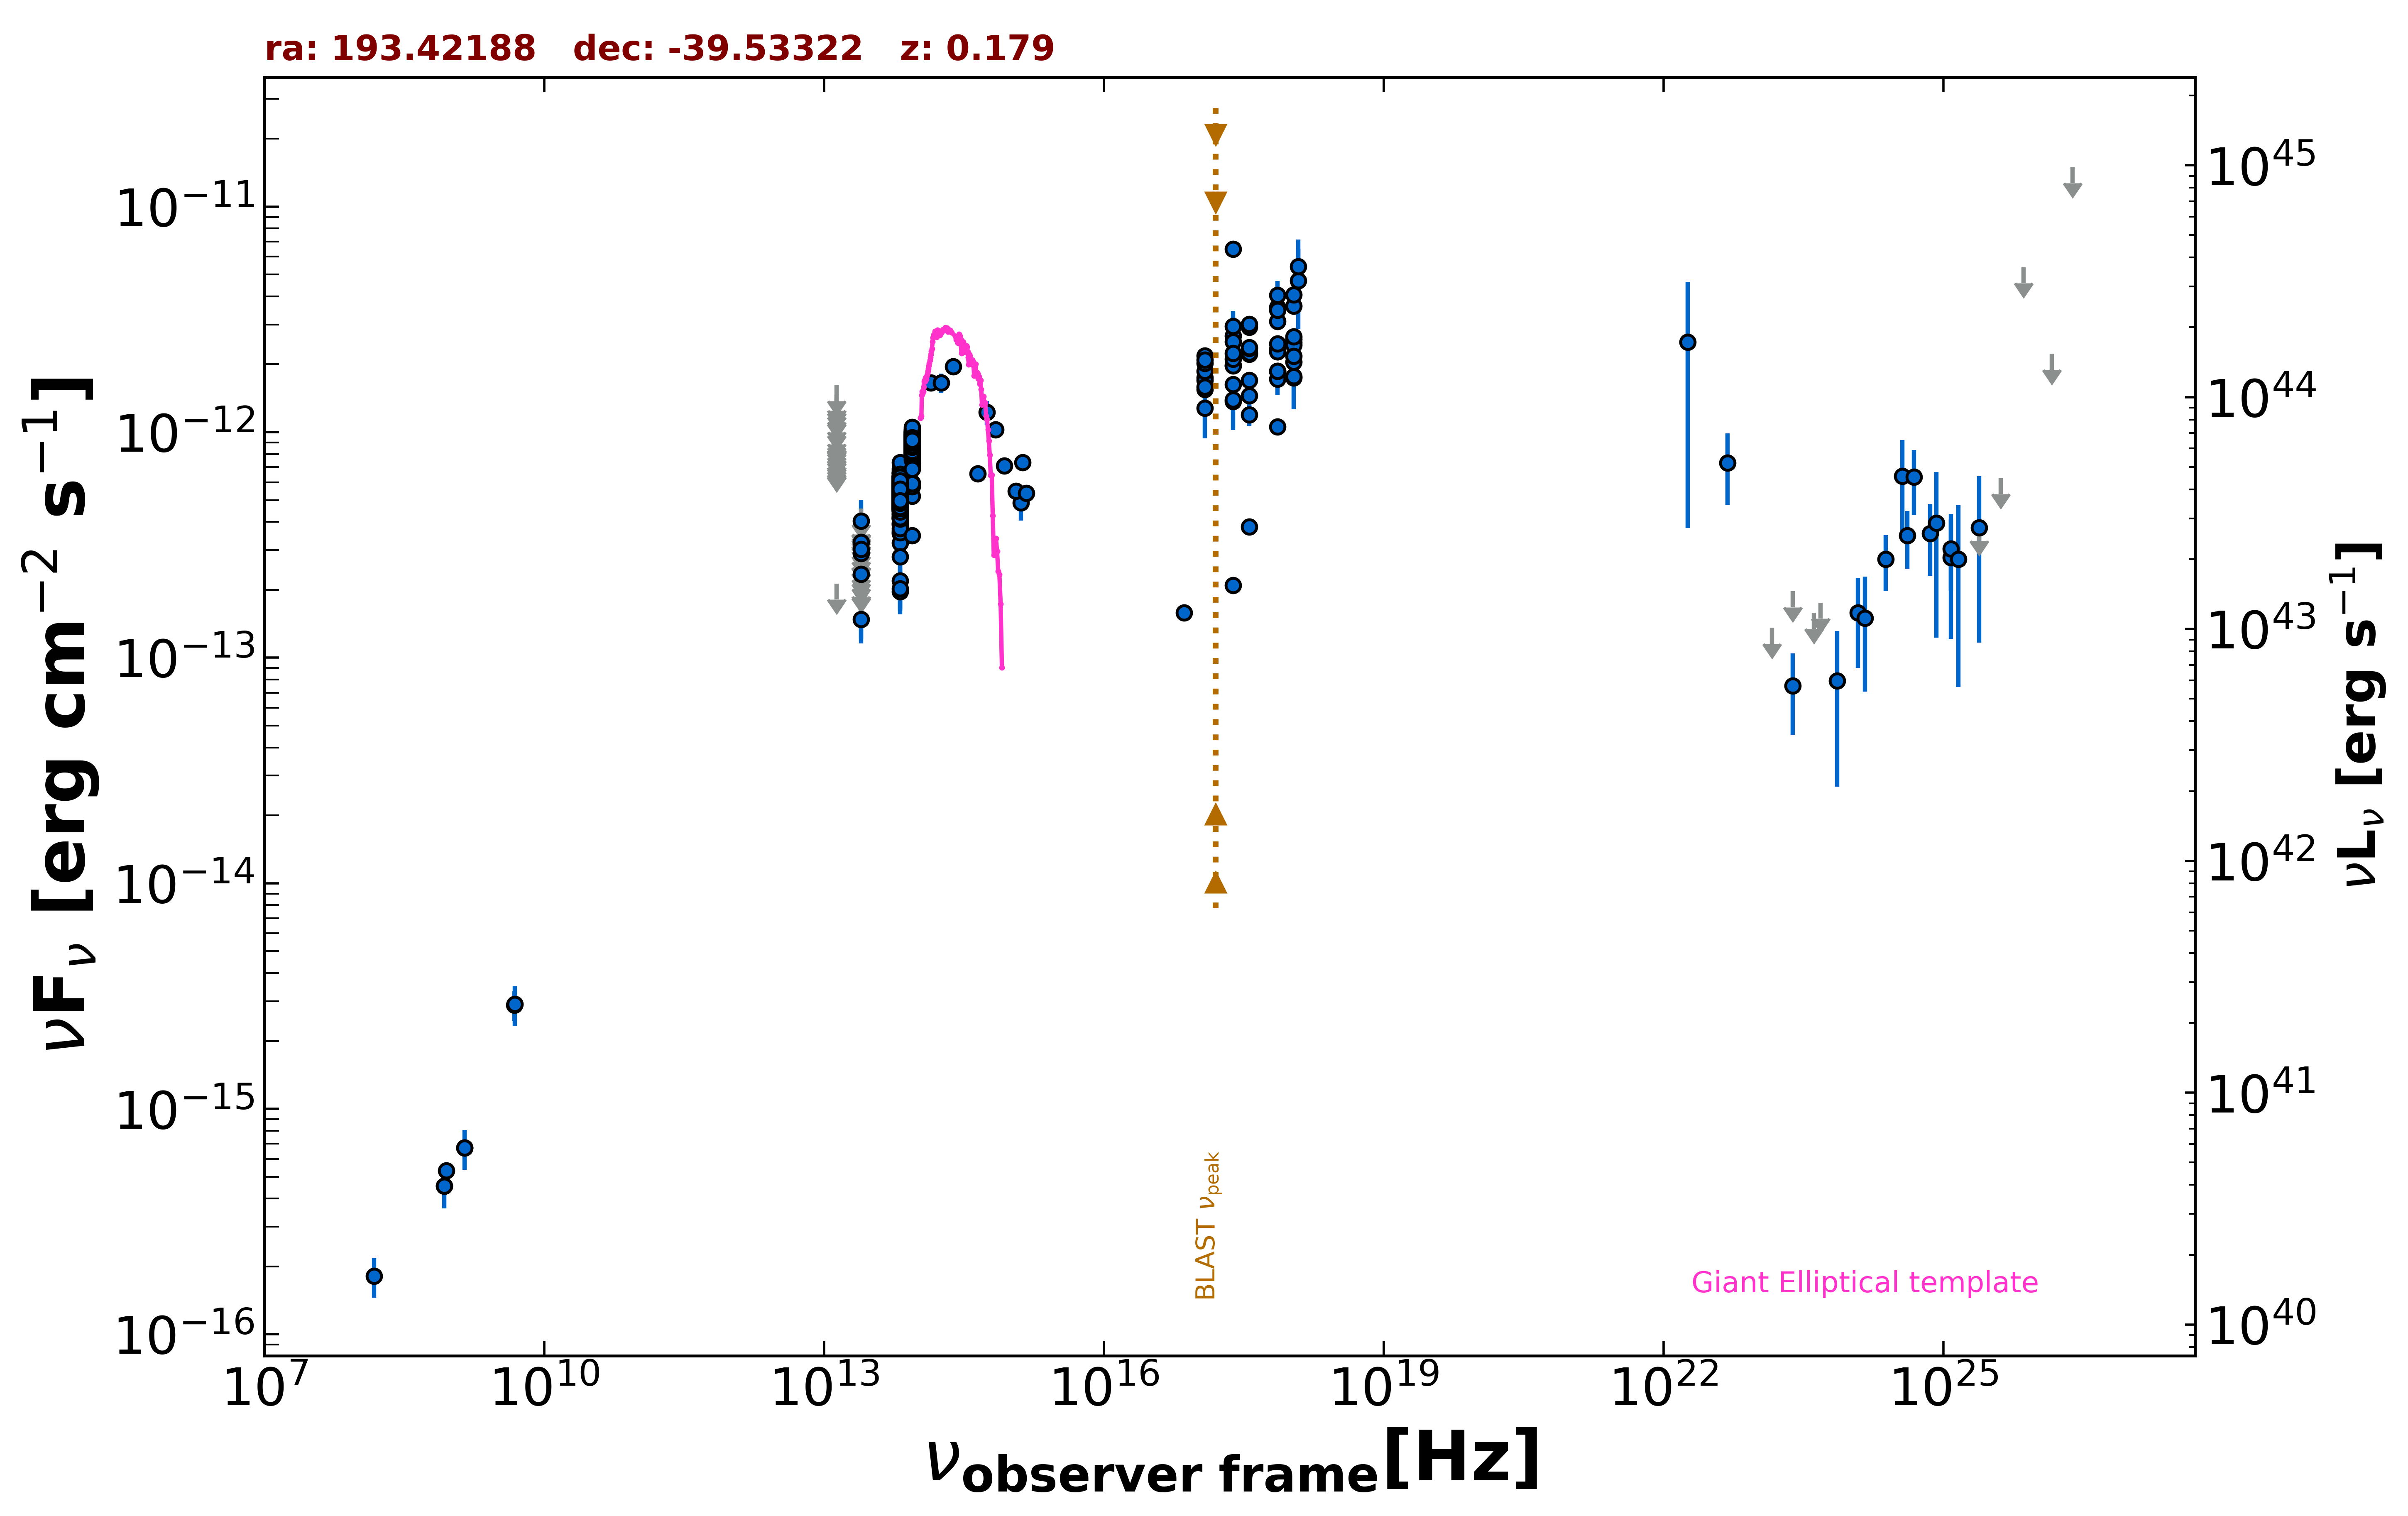

The file beside this chart, header and first rows:
freq., flux, err_flux, MJD_start, MJD_end, flag, catalog, reference
1.400e+09, 6.706e-16, 2.100e-17, 55000, 55000, , NVSS, Condon et al. 1998  AJ  115  1693
8.870e+08, 5.313e-16, 4.435e-17, 55000, 55000, , RACS, Hale et al. 2021  PASA  38  e058
8.430e+08, 4.544e-16, 1.770e-17, 55000, 55000, , SUMSS, Manch et al. 2003  MNRAS  342  1117
2.418e+17, 2.668e-12, 5.775e-13, 55000, 55000, , XMMSL2, Saxton et al. 2008  A&A  480  611
7.253e+17, 3.587e-12, 6.820e-13, 55000, 55000, , XMMSL2, Saxton et al. 2008  A&A  480  611
1.209e+18, 4.689e-12, 1.812e-12, 55000, 55000, , XMMSL2, Saxton et al. 2008  A&A  480  611
2.418e+17, 2.943e-12, 5.090e-13, 55000, 55000, , XMMSL2, Saxton et al. 2008  A&A  480  611
7.253e+17, 4.052e-12, 6.170e-13, 55000, 55000, , XMMSL2, Saxton et al. 2008  A&A  480  611
1.209e+18, 5.429e-12, 1.729e-12, 55000, 55000, , XMMSL2, Saxton et al. 2008  A&A  480  611
2.418e+17, 6.476e-12, 5.145e-13, 55000, 55000, , RASS, Boller et al. 2016  A&A  103  1
2.418e+17, 1.980e-12, 4.100e-14, 54821, 58473, , 1OUSX, Giommi et al. in preparation
1.209e+17, 1.739e-12, 4.100e-14, 54821, 58473, , 1OUSX, Giommi et al. in preparation
3.627e+17, 2.221e-12, 4.100e-14, 54821, 58473, , 1OUSX, Giommi et al. in preparation
7.253e+17, 2.336e-12, 2.800e-14, 54821, 58473, , 1OUSX, Giommi et al. in preparation
1.088e+18, 2.587e-12, 6.000e-14, 54821, 58473, , 1OUSX, Giommi et al. in preparation
7.253e+17, 3.100e-12, 4.050e-14, 55000, 55000, , 2SXPS, Evans et al. 2020  ApJS  247  54
1.209e+17, 2.177e-12, 5.400e-14, 55000, 55000, , 2SXPS, Evans et al. 2020  ApJS  247  54
3.627e+17, 2.927e-12, 5.900e-14, 55000, 55000, , 2SXPS, Evans et al. 2020  ApJS  247  54
1.088e+18, 3.623e-12, 8.700e-14, 55000, 55000, , 2SXPS, Evans et al. 2020  ApJS  247  54
2.418e+17, 2.090e-13, 0.000e+00, 55000, 55000, , Chandra-CSC2, Evans et al. 2010  ApJS  189  37
1.088e+18, 1.744e-12, 0.000e+00, 55000, 55000, , Chandra-CSC2, Evans et al. 2010  ApJS  189  37
3.627e+17, 3.808e-13, 0.000e+00, 55000, 55000, , Chandra-CSC2, Evans et al. 2010  ApJS  189  37
7.253e+17, 1.057e-12, 0.000e+00, 55000, 55000, , Chandra-CSC2, Evans et al. 2010  ApJS  189  37
7.253e+16, 1.580e-13, 0.000e+00, 55000, 55000, , Chandra-CSC2, Evans et al. 2010  ApJS  189  37
4.800e+09, 2.880e-15, 4.320e-16, 55000, 55000, , PMN, Griffith et al. 1993-1996  VizieR  VIII/…
1.389e+14, 1.659e-12, 1.390e-13, 55000, 55000, , 2MASS, Skrutskie et al. 2006  AJ  131  1163
1.804e+14, 1.655e-12, 1.620e-13, 55000, 55000, , 2MASS, Skrutskie et al. 2006  AJ  131  1163
2.427e+14, 1.957e-12, 1.660e-13, 55000, 55000, , 2MASS, Skrutskie et al. 2006  AJ  131  1163
8.817e+13, 5.209e-13, 3.100e-15, 55000, 55000, , UNWISE, Schlafly et al. 2019  ApJS  240  30
6.517e+13, 4.628e-13, 3.850e-15, 55000, 55000, , UNWISE, Schlafly et al. 2019  ApJS  240  30
8.817e+13, 9.004e-13, 2.075e-14, 55000, 55000, , WISE, Wright et al. 2010  AJ  140  1868
6.517e+13, 5.413e-13, 1.400e-14, 55000, 55000, , WISE, Wright et al. 2010  AJ  140  1868
2.498e+13, 1.482e-13, 2.690e-14, 55000, 55000, , WISE, Wright et al. 2010  AJ  140  1868
1.363e+13, 2.132e-13, 0.000e+00, 55000, 55000, UL, WISE, Wright et al. 2010  AJ  140  1868
8.817e+13, 8.512e-13, 3.450e-14, 57936, 57936, , NEOWISE, Mainzer et al. 2014  ApJ  792  30
6.517e+13, 5.146e-13, 4.790e-14, 57936, 57936, , NEOWISE, Mainzer et al. 2014  ApJ  792  30
8.817e+13, 8.442e-13, 3.655e-14, 57936, 57936, , NEOWISE, Mainzer et al. 2014  ApJ  792  30
6.517e+13, 5.448e-13, 5.830e-14, 57936, 57936, , NEOWISE, Mainzer et al. 2014  ApJ  792  30
8.817e+13, 7.806e-13, 3.525e-14, 57936, 57936, , NEOWISE, Mainzer et al. 2014  ApJ  792  30
6.517e+13, 5.043e-13, 4.605e-14, 57936, 57936, , NEOWISE, Mainzer et al. 2014  ApJ  792  30
8.817e+13, 8.783e-13, 3.720e-14, 57936, 57936, , NEOWISE, Mainzer et al. 2014  ApJ  792  30
6.517e+13, 4.941e-13, 5.195e-14, 57936, 57936, , NEOWISE, Mainzer et al. 2014  ApJ  792  30
8.817e+13, 8.025e-13, 3.175e-14, 57938, 57938, , NEOWISE, Mainzer et al. 2014  ApJ  792  30
6.517e+13, 4.978e-13, 3.900e-14, 57938, 57938, , NEOWISE, Mainzer et al. 2014  ApJ  792  30
8.817e+13, 8.205e-13, 3.325e-14, 57939, 57939, , NEOWISE, Mainzer et al. 2014  ApJ  792  30
6.517e+13, 5.127e-13, 4.585e-14, 57939, 57939, , NEOWISE, Mainzer et al. 2014  ApJ  792  30
8.817e+13, 9.113e-13, 3.695e-14, 57939, 57939, , NEOWISE, Mainzer et al. 2014  ApJ  792  30
6.517e+13, 5.344e-13, 4.040e-14, 57939, 57939, , NEOWISE, Mainzer et al. 2014  ApJ  792  30
8.817e+13, 8.727e-13, 4.905e-14, 57939, 57939, , NEOWISE, Mainzer et al. 2014  ApJ  792  30
6.517e+13, 5.280e-13, 3.795e-14, 57939, 57939, , NEOWISE, Mainzer et al. 2014  ApJ  792  30
8.817e+13, 9.595e-13, 3.445e-14, 57939, 57939, , NEOWISE, Mainzer et al. 2014  ApJ  792  30
6.517e+13, 5.319e-13, 3.925e-14, 57939, 57939, , NEOWISE, Mainzer et al. 2014  ApJ  792  30
8.817e+13, 8.816e-13, 3.980e-14, 57936, 57936, , NEOWISE, Mainzer et al. 2014  ApJ  792  30
6.517e+13, 6.605e-13, 6.640e-14, 57936, 57936, , NEOWISE, Mainzer et al. 2014  ApJ  792  30
8.817e+13, 9.029e-13, 3.990e-14, 57936, 57936, , NEOWISE, Mainzer et al. 2014  ApJ  792  30
6.517e+13, 5.534e-13, 5.615e-14, 57936, 57936, , NEOWISE, Mainzer et al. 2014  ApJ  792  30
8.817e+13, 8.963e-13, 3.470e-14, 57938, 57938, , NEOWISE, Mainzer et al. 2014  ApJ  792  30
6.517e+13, 5.383e-13, 5.065e-14, 57938, 57938, , NEOWISE, Mainzer et al. 2014  ApJ  792  30
8.817e+13, 5.960e-13, 2.910e-14, 57938, 57938, , NEOWISE, Mainzer et al. 2014  ApJ  792  30
6.517e+13, 3.646e-13, 3.935e-14, 57938, 57938, , NEOWISE, Mainzer et al. 2014  ApJ  792  30
... 718 more rows
